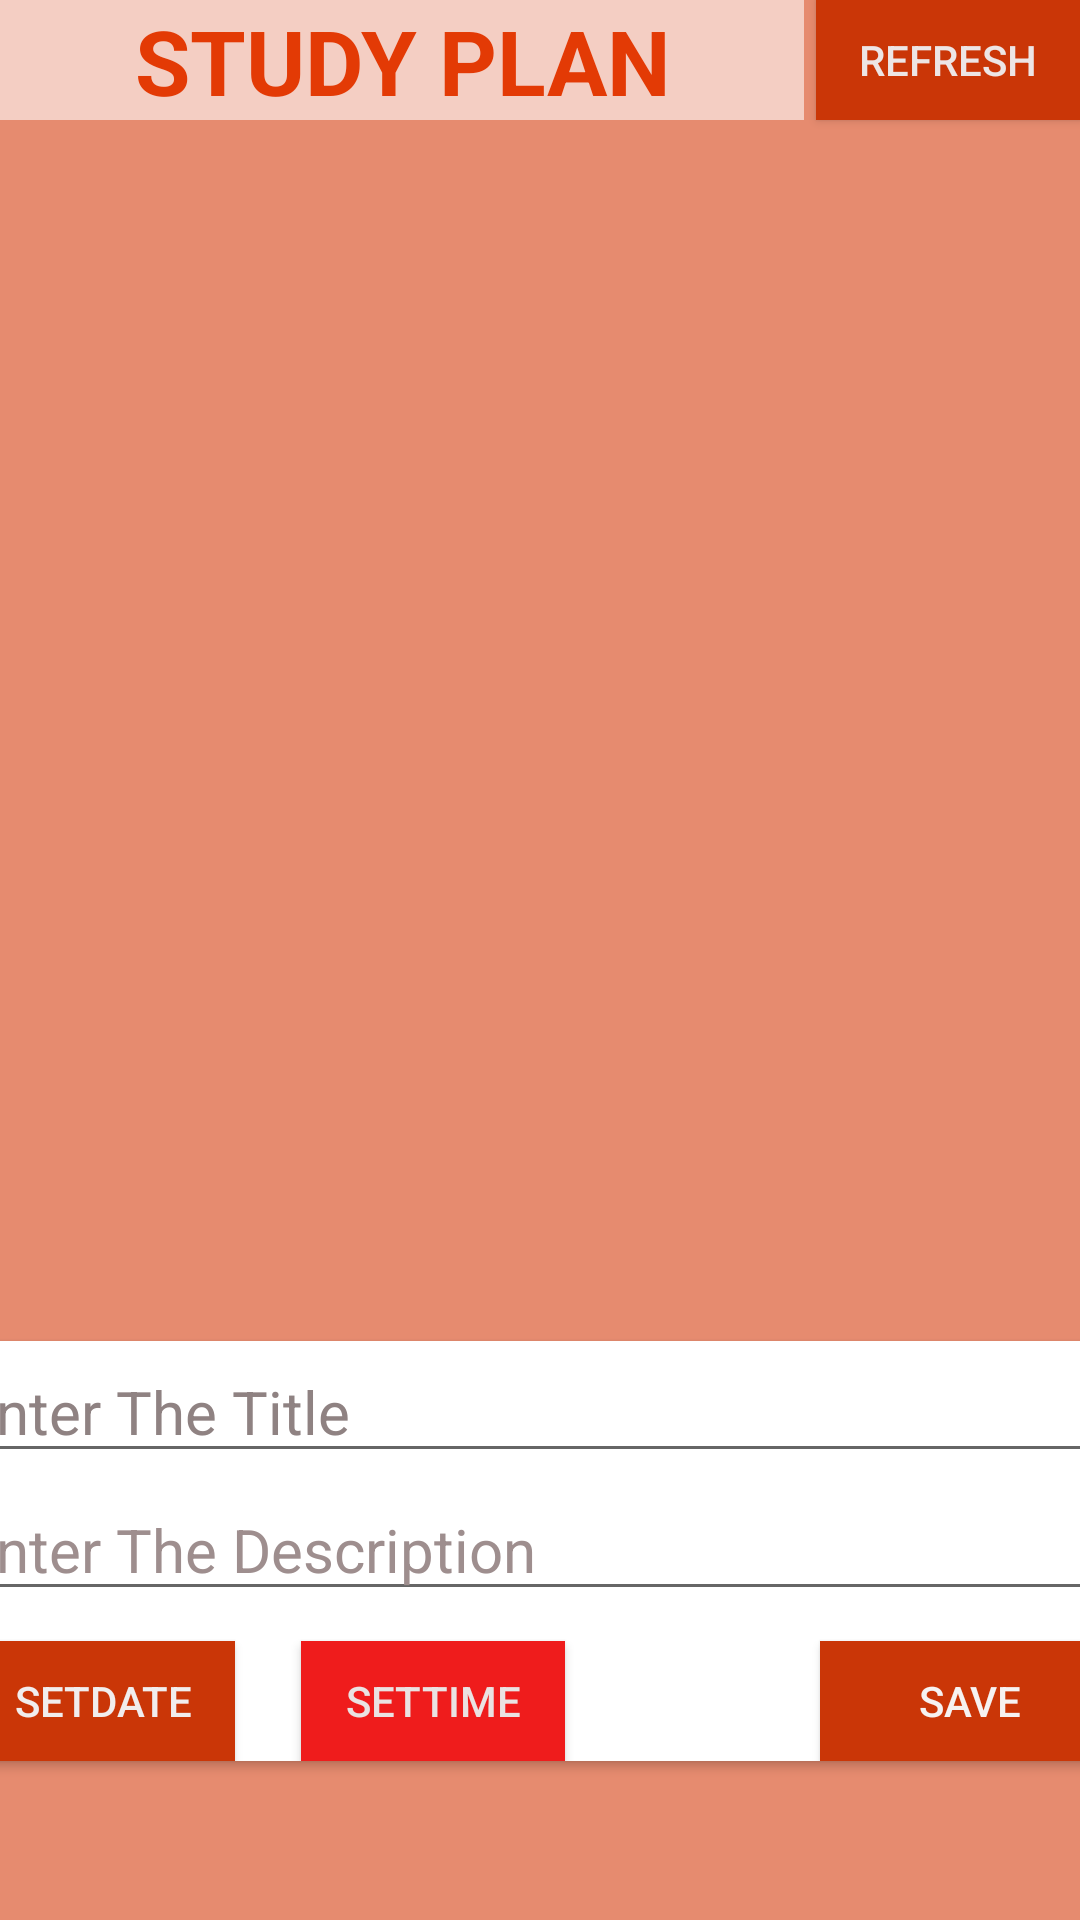

Reconstruct the res/layout file that produces this screen, plus the resources it refers to.
<!-- AndroidManifest.xml: application theme Theme.Outlab9 -->
<!-- res/layout/fragment_study__plan.xml -->
<?xml version="1.0" encoding="utf-8"?>
<androidx.constraintlayout.widget.ConstraintLayout xmlns:android="http://schemas.android.com/apk/res/android"
    xmlns:app="http://schemas.android.com/apk/res-auto"
    xmlns:tools="http://schemas.android.com/tools"
    android:layout_width="match_parent"
    android:layout_height="match_parent"
    android:background="#E68B6F"
    tools:context=".Study_Plan">

    

    <androidx.recyclerview.widget.RecyclerView
        android:id="@+id/myRecycler1"
        android:layout_width="0dp"
        android:layout_height="0dp"
        android:layout_marginBottom="193dp"
        android:background="#E68B6F"
        app:layout_constraintBottom_toBottomOf="parent"
        app:layout_constraintEnd_toEndOf="parent"
        app:layout_constraintStart_toStartOf="parent"
        app:layout_constraintTop_toBottomOf="@+id/textView3" />

    <androidx.cardview.widget.CardView
        android:id="@+id/cardView"
        android:layout_width="390dp"
        android:layout_height="wrap_content"
        android:layout_marginStart="18dp"
        android:layout_marginEnd="18dp"
        android:layout_marginBottom="32dp"
        app:cardCornerRadius="10dp"
        app:layout_constraintBottom_toBottomOf="parent"
        app:layout_constraintEnd_toEndOf="parent"
        app:layout_constraintHorizontal_bias="0.533"
        app:layout_constraintStart_toStartOf="parent"
        app:layout_constraintTop_toBottomOf="@+id/myRecycler1"
        app:layout_constraintVertical_bias="0.0">

        <androidx.constraintlayout.widget.ConstraintLayout
            android:layout_width="match_parent"
            android:layout_height="wrap_content">

            <EditText
                android:id="@+id/edit_studyplan1"
                android:layout_width="0dp"
                android:layout_height="wrap_content"
                android:layout_marginBottom="56dp"
                android:ems="10"
                android:hint="Enter The Title"
                android:inputType="textPersonName"
                android:textColor="#272424"
                android:textColorHint="#8F8282"
                android:textSize="20sp"
                app:layout_constraintBottom_toTopOf="@+id/timebutton1"
                app:layout_constraintEnd_toEndOf="parent"
                app:layout_constraintStart_toStartOf="parent"
                app:layout_constraintTop_toTopOf="parent" />

            <EditText
                android:id="@+id/edit_studyplan2"
                android:layout_width="0dp"
                android:layout_height="wrap_content"
                android:layout_marginBottom="8dp"
                android:ems="10"
                android:hint="Enter The Description"
                android:inputType="textPersonName"
                android:textColor="#0B0A0A"
                android:textColorHint="#9E8E8E"
                android:textSize="20sp"
                app:layout_constraintBottom_toTopOf="@+id/save1"
                app:layout_constraintEnd_toEndOf="parent"
                app:layout_constraintStart_toStartOf="parent"
                app:layout_constraintTop_toBottomOf="@+id/edit_studyplan1" />

            <Button
                android:id="@+id/datebutton1"
                android:layout_width="wrap_content"
                android:layout_height="0dp"
                android:layout_marginEnd="15dp"
                android:background="#CA3607"
                android:text="setDate"
                android:textColor="#F1EDED"
                app:layout_constraintBottom_toBottomOf="@+id/timebutton1"
                app:layout_constraintEnd_toStartOf="@+id/timebutton1"
                app:layout_constraintStart_toStartOf="parent"
                app:layout_constraintTop_toTopOf="@+id/timebutton1" />

            <Button
                android:id="@+id/timebutton1"
                android:layout_width="wrap_content"
                android:layout_height="40dp"
                android:layout_marginEnd="178dp"
                android:background="#EF1C1C"
                android:text="SetTime"
                android:textColor="#EAE2E2"
                app:layout_constraintBottom_toBottomOf="parent"
                app:layout_constraintEnd_toEndOf="parent"
                app:layout_constraintStart_toEndOf="@+id/datebutton1"
                app:layout_constraintTop_toBottomOf="@+id/edit_studyplan1" />

            <Button
                android:id="@+id/save1"
                android:layout_width="100dp"
                android:layout_height="40dp"
                android:background="#CA3607"
                android:text="save"
                android:textColor="#F6F2F1"
                app:layout_constraintBottom_toBottomOf="parent"
                app:layout_constraintEnd_toEndOf="parent" />


        </androidx.constraintlayout.widget.ConstraintLayout>
    </androidx.cardview.widget.CardView>

    <Button
        android:id="@+id/load1"
        android:layout_width="wrap_content"
        android:layout_height="40dp"
        android:background="#CA3607"
        android:text="Refresh"
        android:textColor="#EDE5E5"
        app:layout_constraintBottom_toTopOf="@+id/myRecycler1"
        app:layout_constraintEnd_toEndOf="parent"
        app:layout_constraintStart_toEndOf="@+id/textView3"
        app:layout_constraintTop_toTopOf="parent" />

    <TextView
        android:id="@+id/textView3"
        android:layout_width="0dp"
        android:layout_height="40dp"
        android:layout_marginEnd="4dp"
        android:background="#F4CEC3"
        android:text="Study Plan"
        android:textAlignment="center"
        android:textAllCaps="true"
        android:textColor="#E33A05"
        android:textSize="30sp"
        android:textStyle="bold"
        app:layout_constraintBottom_toTopOf="@+id/myRecycler1"
        app:layout_constraintEnd_toStartOf="@+id/load1"
        app:layout_constraintStart_toStartOf="parent"
        app:layout_constraintTop_toTopOf="parent" />


</androidx.constraintlayout.widget.ConstraintLayout>
<!-- resources referenced by this layout -->
<resources>
  <style name="Theme.Outlab9" parent="Theme.MaterialComponents.DayNight.DarkActionBar">
          
          <item name="colorPrimary">@color/purple_500</item>
          <item name="colorPrimaryVariant">@color/purple_700</item>
          <item name="colorOnPrimary">@color/white</item>
          
          <item name="colorSecondary">@color/teal_200</item>
          <item name="colorSecondaryVariant">@color/teal_700</item>
          <item name="colorOnSecondary">@color/black</item>
          
          <item name="android:statusBarColor" tools:targetApi="l">?attr/colorPrimaryVariant</item>
          
      </style>
  <!-- not gathered from this repository: default colours our renderer supplied (Android Studio template values) -->
  <color name="purple_500">#FF6200EE</color>
  <color name="purple_700">#FF3700B3</color>
  <color name="teal_200">#FF03DAC5</color>
  <color name="teal_700">#FF018786</color>
  <color name="black">#FF000000</color>
  <color name="white">#FFFFFFFF</color>
</resources>
